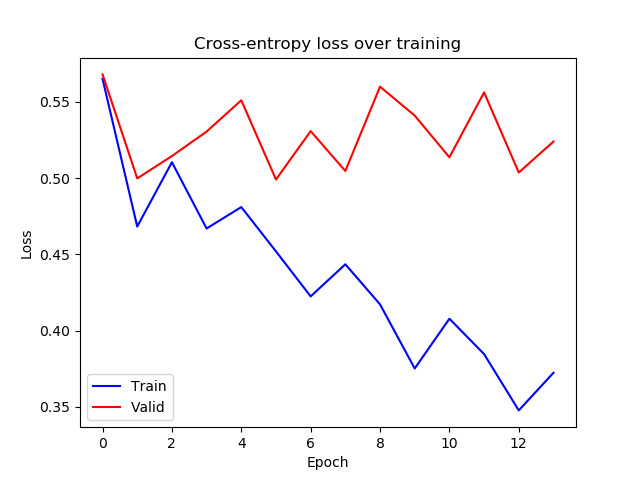

Values plotted in this chart, from the file beside it:
epoch, train_loss, valid_loss
0, 0.5651, 0.568
1, 0.4683, 0.4999
2, 0.5105, 0.5145
3, 0.467, 0.5306
4, 0.4811, 0.5511
5, 0.452, 0.4991
6, 0.4225, 0.5308
7, 0.4435, 0.5047
8, 0.4173, 0.56
9, 0.3752, 0.5411
10, 0.4079, 0.5137
11, 0.3846, 0.5562
12, 0.3477, 0.5037
13, 0.3724, 0.524
